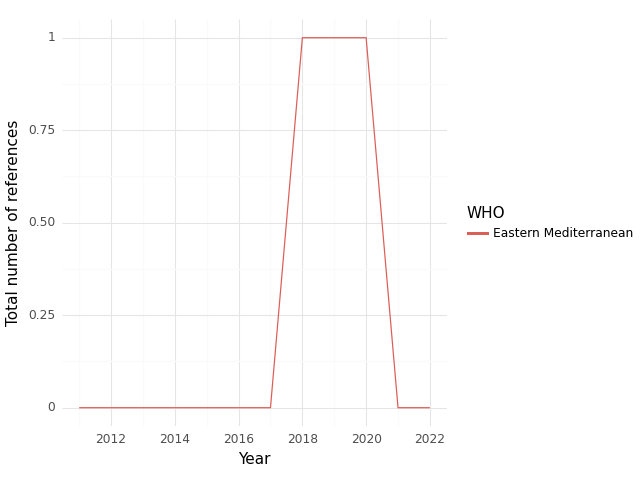

The file beside this chart, header and first rows:
, WHO, Year, intersection, climate, health, sum
0, Eastern Mediterranean, 2011, 0.0, 5.0, 4.0, 9.0
1, Eastern Mediterranean, 2012, 0.0, 1.0, 0.0, 1.0
2, Eastern Mediterranean, 2013, 0.0, 0.0, 0.0, 0.0
3, Eastern Mediterranean, 2014, 0.0, 0.0, 0.0, 0.0
4, Eastern Mediterranean, 2016, 0.0, 0.0, 1.0, 1.0
5, Eastern Mediterranean, 2017, 0.0, 0.0, 0.0, 0.0
6, Eastern Mediterranean, 2018, 1.0, 2.0, 4.0, 7.0
7, Eastern Mediterranean, 2019, 1.0, 2.0, 7.0, 10.0
8, Eastern Mediterranean, 2020, 1.0, 2.0, 3.0, 6.0
9, Eastern Mediterranean, 2021, 0.0, 8.0, 11.0, 19.0
10, Eastern Mediterranean, 2022, 0.0, 8.0, 4.0, 12.0
